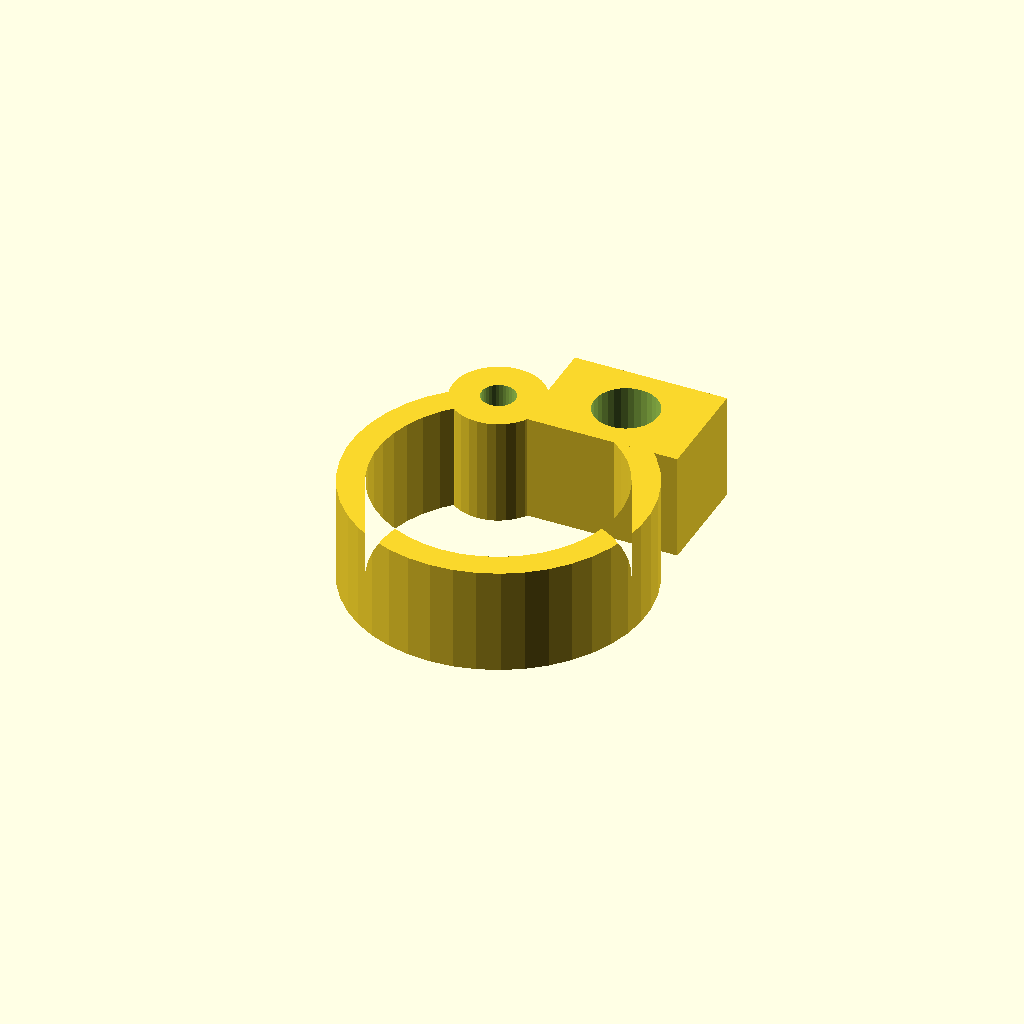
Cell 1: the model at its default parameters.
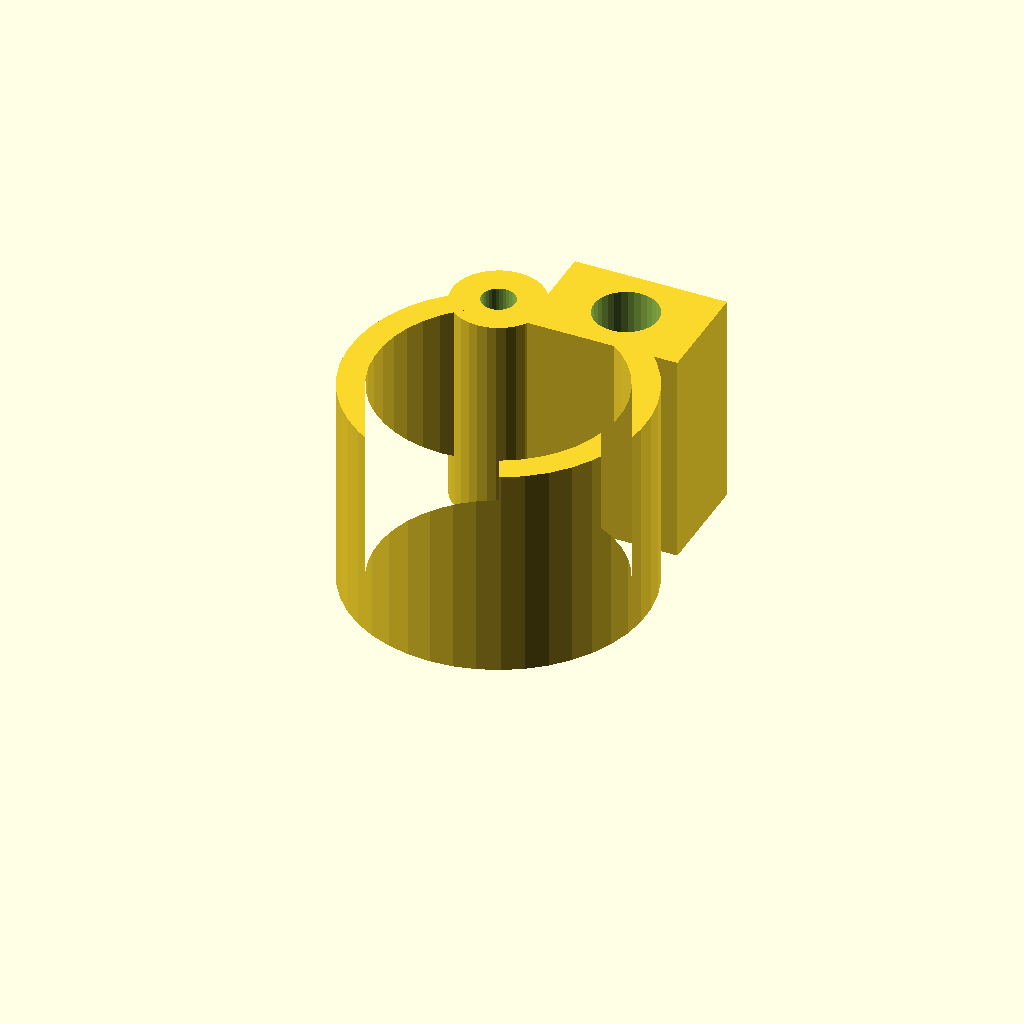
Cell 2: the same model with clamp_w = 28.
All cells are drawn from one camera (rotation 55°, 0°, 25°, orthographic, colour scheme Cornfield), so only the parameter changes between them.
OpenSCAD source file optional_data/data/gen3/pipeclamps/part_0047.scad:
$fn = 32;

// ----------------------------------------------------------------------
// Pipe clamp: 38.76 mm ring, 3.5 mm wall, 14 mm wide
// ----------------------------------------------------------------------

// --- parameters (mm) ---
outer_r = 19.38;          // clamp outside radius
inner_r = 15.88;          // pipe bore radius
band = 3.5;               // band thickness
clamp_w = 14;             // clamp width
opening = 50;             // opening angle between the ends
lug_w = 20;               // lug width
lug_len = 14;             // lug length
bolt_d = 8.4;             // bolt hole
knuckle_d = 12;           // hinge knuckle diameter
pin_d = 4.4;              // hinge pin hole

clamp_profile = [[-8.19, 17.564], [-10.728, 16.14], [-13.024, 14.352], [-15.026, 12.24], [-16.689, 9.852], [-17.976, 7.242], [-18.858, 4.469], [-19.314, 1.595], [-19.335, -1.314], [-18.921, -4.195], [-18.079, -6.98], [-16.83, -9.609], [-15.202, -12.02], [-13.231, -14.161], [-10.961, -15.982], [-8.445, -17.443], [-5.738, -18.511], [-2.902, -19.162], [0, -19.38], [2.902, -19.162], [5.738, -18.511], [8.445, -17.443], [10.961, -15.982], [13.231, -14.161], [15.202, -12.02], [16.83, -9.609], [18.079, -6.98], [18.921, -4.195], [19.335, -1.314], [19.314, 1.595], [18.858, 4.469], [17.976, 7.242], [16.689, 9.852], [15.026, 12.24], [13.024, 14.352], [10.728, 16.14], [8.19, 17.564], [6.711, 14.392], [8.79, 13.225], [10.671, 11.76], [12.312, 10.029], [13.675, 8.073], [14.729, 5.934], [15.452, 3.662], [15.826, 1.307], [15.843, -1.077], [15.504, -3.437], [14.814, -5.72], [13.791, -7.873], [12.457, -9.849], [10.841, -11.603], [8.982, -13.096], [6.92, -14.293], [4.702, -15.168], [2.378, -15.701], [0, -15.88], [-2.378, -15.701], [-4.702, -15.168], [-6.92, -14.293], [-8.982, -13.096], [-10.841, -11.603], [-12.457, -9.849], [-13.791, -7.873], [-14.814, -5.72], [-15.504, -3.437], [-15.843, -1.077], [-15.826, 1.307], [-15.452, 3.662], [-14.729, 5.934], [-13.675, 8.073], [-12.312, 10.029], [-10.671, 11.76], [-8.79, 13.225], [-6.711, 14.392]];

difference() {
  union() {
    linear_extrude(height = clamp_w) polygon(clamp_profile);
    /* hinge knuckle, sunk 2 mm into the band end */
    translate([-7.45, 15.98, 0]) cylinder(h = clamp_w, d = knuckle_d);
    /* bolt lug on the other end */
    translate([-2.55, 12.98, 0]) cube([lug_w, 14, clamp_w]);
  }
  translate([7.45, 19.98, -2.5]) cylinder(h = clamp_w + 5, d = bolt_d);
  translate([-7.45, 15.98, -2.5]) cylinder(h = clamp_w + 5, d = pin_d);
}
Customizer parameters (derived from the source; name, type, default, range or options):
outer_r: number, default 19.38
inner_r: number, default 15.88
band: number, default 3.5
clamp_w: number, default 14
opening: number, default 50
lug_w: number, default 20
lug_len: number, default 14
bolt_d: number, default 8.4
knuckle_d: number, default 12
pin_d: number, default 4.4
